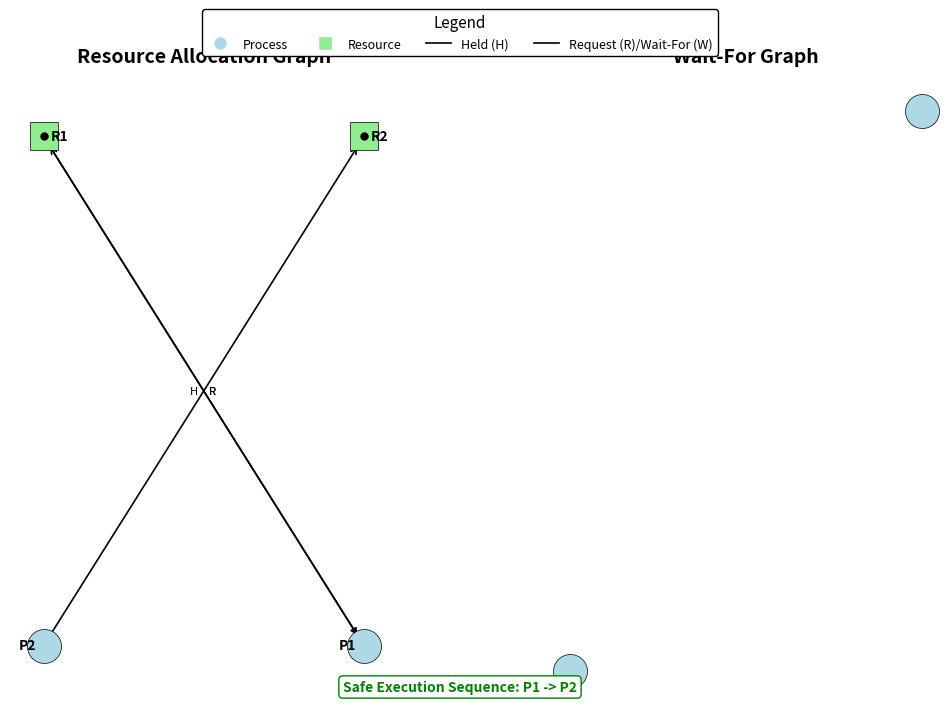

The script that saved this image:
import matplotlib.pyplot as plt
import networkx as nx
from matplotlib.patches import Rectangle
from matplotlib.lines import Line2D
import numpy as np

def compute_safe_sequence(processes, resources_held, resources_wanted, total_resources):
    """
    Computes a safe execution sequence using a simplified Banker's Algorithm.
    
    Args:
        processes (list): List of process names (e.g., ['P1', 'P2', ...]).
        resources_held (dict): Mapping of processes to held resources.
        resources_wanted (dict): Mapping of processes to requested resources.
        total_resources (int): Total number of resources in the system.
    
    Returns:
        list: A safe execution sequence, or None if no safe sequence exists.
    """
    # Calculate currently held resources
    held_resources = set()
    for proc in resources_held:
        held_resources.update(resources_held[proc])
    
    # Initialize available resources (all resources not currently held)
    all_resources = {f"R{i+1}" for i in range(total_resources)}
    available = all_resources - held_resources
    finish = {proc: False for proc in processes}
    safe_sequence = []

    while len(safe_sequence) < len(processes):
        found = False
        for proc in processes:
            if not finish[proc]:
                # Check if all requested resources are either available or already held
                can_run = True
                for res in resources_wanted[proc]:
                    if res not in available and res not in resources_held[proc]:
                        can_run = False
                        break
                if can_run:
                    safe_sequence.append(proc)
                    available.update(resources_held[proc])  # Release held resources
                    finish[proc] = True
                    found = True
                    break  # Move to next iteration after finding one
        if not found:
            return None  # No process can run, indicating potential deadlock or unsafe state
    return safe_sequence

def build_wait_for_graph(resources_held, resources_wanted):
    """
    Builds the Wait-For Graph (WFG) from the RAG.
    
    Args:
        resources_held (dict): Mapping of processes to held resources.
        resources_wanted (dict): Mapping of processes to requested resources.
    
    Returns:
        dict: Adjacency list representing the WFG.
    """
    wfg = {proc: [] for proc in resources_held}
    for p1 in resources_wanted:
        for res in resources_wanted[p1]:
            for p2 in resources_held:
                if res in resources_held[p2] and p1 != p2:
                    wfg[p1].append(p2)
    return wfg

def convert_deadlock_cycle_to_wfg(deadlock_cycle, resources_held, resources_wanted):
    """
    Converts a deadlock cycle from the RAG to a WFG cycle (processes only).
    
    Args:
        deadlock_cycle (list): The deadlock cycle from the RAG.
        resources_held (dict): Mapping of processes to held resources.
        resources_wanted (dict): Mapping of processes to requested resources.
    
    Returns:
        list: A deadlock cycle containing only process nodes.
    """
    if not deadlock_cycle:
        return None
    
    process_cycle = [node for node in deadlock_cycle if node.startswith("P")]
    wfg_cycle = []
    for i in range(len(process_cycle)):
        p1 = process_cycle[i]
        p2 = process_cycle[(i + 1) % len(process_cycle)]
        for res in resources_wanted[p1]:
            if res in resources_held[p2]:
                if p1 not in wfg_cycle:
                    wfg_cycle.append(p1)
                break
    
    if wfg_cycle:
        wfg_cycle.append(wfg_cycle[0])
    
    return wfg_cycle if len(wfg_cycle) > 1 else None

def get_deadlock_details(deadlock_cycle, resources_held, resources_wanted):
    """
    Generates a detailed description of the deadlock cycle.
    
    Args:
        deadlock_cycle (list): The deadlock cycle from the RAG.
        resources_held (dict): Mapping of processes to held resources.
        resources_wanted (dict): Mapping of processes to requested resources.
    
    Returns:
        list: A list of strings describing each step in the deadlock cycle.
    """
    if not deadlock_cycle:
        return []
    
    details = []
    process_cycle = [node for node in deadlock_cycle if node.startswith("P")]
    for i in range(len(process_cycle)):
        p1 = process_cycle[i]
        p2 = process_cycle[(i + 1) % len(process_cycle)]
        for res in resources_wanted[p1]:
            if res in resources_held[p2]:
                detail = f"{p1} holds {resources_held[p1]} and requests {res}, which is held by {p2}"
                details.append(detail)
                break
    return details

def visualize_rag(rag, resources_held, resources_wanted, deadlock_cycle=None, total_resources=None):
    """
    Visualizes the Resource Allocation Graph (RAG) and Wait-For Graph (WFG) side by side.
    
    Args:
        rag (dict): The Resource Allocation Graph as an adjacency list.
        resources_held (dict): Mapping of processes to held resources.
        resources_wanted (dict): Mapping of processes to requested resources.
        deadlock_cycle (list, optional): List of nodes forming a deadlock cycle in the RAG.
        total_resources (int, optional): Total number of resources in the system.
    """
    # Infer total_resources if not provided
    if total_resources is None:
        all_res = set()
        for res_list in resources_held.values():
            all_res.update(res_list)
        for res_list in resources_wanted.values():
            all_res.update(res_list)
        total_resources = max([int(r[1:]) for r in all_res]) if all_res else 0

    # Debug output
    print(f"RAG: {rag}")
    print(f"Resources Held: {resources_held}")
    print(f"Resources Wanted: {resources_wanted}")
    print(f"Deadlock Cycle: {deadlock_cycle}")
    print(f"Total Resources: {total_resources}")

    # Create RAG
    G_rag = nx.DiGraph()
    for node in rag:
        G_rag.add_node(node)
        for neighbor in rag[node]:
            G_rag.add_edge(node, neighbor)

    # Build WFG
    wfg = build_wait_for_graph(resources_held, resources_wanted)
    G_wfg = nx.DiGraph()
    for node in wfg:
        G_wfg.add_node(node)
        for neighbor in wfg[node]:
            G_wfg.add_edge(node, neighbor)

    # Convert RAG deadlock cycle to WFG deadlock cycle
    wfg_deadlock_cycle = convert_deadlock_cycle_to_wfg(deadlock_cycle, resources_held, resources_wanted)

    # Get detailed deadlock information
    deadlock_details = get_deadlock_details(deadlock_cycle, resources_held, resources_wanted)

    # Define node types for RAG
    processes = [n for n in G_rag.nodes if n.startswith("P")]
    resources = [n for n in G_rag.nodes if n.startswith("R")]

    # Create figure with two subplots
    fig, (ax1, ax2) = plt.subplots(1, 2, figsize=(12, 8), gridspec_kw={'wspace': 0.4})

    # Set background and grid
    ax1.set_facecolor('#f8f9fa')
    ax2.set_facecolor('#f8f9fa')
    ax1.grid(True, linestyle='--', alpha=0.3, zorder=0)
    ax2.grid(True, linestyle='--', alpha=0.3, zorder=0)

    # --- RAG (Left Subplot) ---
    pos_rag = nx.bipartite_layout(G_rag, processes, align='horizontal', scale=2.0, center=(0, 0))

    # Draw nodes
    if deadlock_cycle:
        deadlock_nodes = set(deadlock_cycle)
        nx.draw_networkx_nodes(G_rag, pos_rag, nodelist=[n for n in processes if n not in deadlock_nodes], 
                               node_shape='o', node_color='#add8e6', node_size=600, 
                               edgecolors='black', linewidths=0.5, ax=ax1)
        nx.draw_networkx_nodes(G_rag, pos_rag, nodelist=[n for n in processes if n in deadlock_nodes], 
                               node_shape='o', node_color='#ff9999', node_size=600, 
                               edgecolors='black', linewidths=0.5, ax=ax1)
        nx.draw_networkx_nodes(G_rag, pos_rag, nodelist=[n for n in resources if n not in deadlock_nodes], 
                               node_shape='s', node_color='#90ee90', node_size=400, 
                               edgecolors='black', linewidths=0.5, ax=ax1)
        nx.draw_networkx_nodes(G_rag, pos_rag, nodelist=[n for n in resources if n in deadlock_nodes], 
                               node_shape='s', node_color='#ffcc99', node_size=400, 
                               edgecolors='black', linewidths=0.5, ax=ax1)
    else:
        nx.draw_networkx_nodes(G_rag, pos_rag, nodelist=processes, node_shape='o', 
                               node_color='#add8e6', node_size=600, 
                               edgecolors='black', linewidths=0.5, ax=ax1)
        nx.draw_networkx_nodes(G_rag, pos_rag, nodelist=resources, node_shape='s', 
                               node_color='#90ee90', node_size=400, 
                               edgecolors='black', linewidths=0.5, ax=ax1)

    # Draw resource nodes with rectangles
    for resource in resources:
        x, y = pos_rag[resource]
        rect = Rectangle((x - 0.08, y - 0.08), 0.16, 0.16, 
                         facecolor='#90ee90' if resource not in set(deadlock_cycle or []) else '#ffcc99', 
                         edgecolor='black', linewidth=0.5, zorder=1)
        ax1.add_patch(rect)
        ax1.plot(x, y, 'ko', markersize=5, zorder=2)

    # Draw edges for RAG
    allocation_edges = [(u, v) for u, v in G_rag.edges if u.startswith("R") and v.startswith("P")]
    request_edges = [(u, v) for u, v in G_rag.edges if u.startswith("P") and v.startswith("R")]

    # Highlight deadlock edges
    deadlock_edges_rag = []
    if deadlock_cycle:
        for i in range(len(deadlock_cycle) - 1):
            u, v = deadlock_cycle[i], deadlock_cycle[i + 1]
            if (u, v) in G_rag.edges:
                deadlock_edges_rag.append((u, v))
        non_deadlock_allocation = [(u, v) for u, v in allocation_edges if (u, v) not in deadlock_edges_rag]
        non_deadlock_request = [(u, v) for u, v in request_edges if (u, v) not in deadlock_edges_rag]
        nx.draw_networkx_edges(G_rag, pos_rag, edgelist=non_deadlock_allocation, edge_color='black', 
                               width=1.2, arrows=True, arrowstyle='-|>', arrowsize=10, ax=ax1)
        nx.draw_networkx_edges(G_rag, pos_rag, edgelist=non_deadlock_request, edge_color='black', 
                               width=1.2, arrows=True, arrowstyle='->', arrowsize=10, ax=ax1)
        nx.draw_networkx_edges(G_rag, pos_rag, edgelist=[e for e in deadlock_edges_rag if e in allocation_edges], 
                               edge_color='red', width=1.5, arrows=True, arrowstyle='-|>', arrowsize=10, ax=ax1)
        nx.draw_networkx_edges(G_rag, pos_rag, edgelist=[e for e in deadlock_edges_rag if e in request_edges], 
                               edge_color='red', width=1.5, arrows=True, arrowstyle='->', arrowsize=10, ax=ax1)
    else:
        nx.draw_networkx_edges(G_rag, pos_rag, edgelist=allocation_edges, edge_color='black', 
                               width=1.2, arrows=True, arrowstyle='-|>', arrowsize=10, ax=ax1)
        nx.draw_networkx_edges(G_rag, pos_rag, edgelist=request_edges, edge_color='black', 
                               width=1.2, arrows=True, arrowstyle='->', arrowsize=10, ax=ax1)

    # Add edge labels
    for edge in allocation_edges:
        u, v = edge
        x1, y1 = pos_rag[u]
        x2, y2 = pos_rag[v]
        mid_x, mid_y = (x1 + x2) / 2, (y1 + y2) / 2
        label_x, label_y = mid_x - 0.05, mid_y
        label_color = 'red' if (u, v) in deadlock_edges_rag else 'black'
        ax1.text(label_x, label_y, "H", fontsize=8, color=label_color, ha='right', va='center')

    for edge in request_edges:
        u, v = edge
        x1, y1 = pos_rag[u]
        x2, y2 = pos_rag[v]
        mid_x, mid_y = (x1 + x2) / 2, (y1 + y2) / 2
        label_x, label_y = mid_x + 0.05, mid_y
        label_color = 'red' if (u, v) in deadlock_edges_rag else 'black'
        ax1.text(label_x, label_y, "R", fontsize=8, color=label_color, ha='left', va='center')

    # Draw node labels
    label_pos_rag = pos_rag.copy()
    for node in label_pos_rag:
        x, y = label_pos_rag[node]
        if node.startswith("P"):
            label_pos_rag[node] = (x - 0.15, y)
        else:
            label_pos_rag[node] = (x + 0.15, y)
    nx.draw_networkx_labels(G_rag, label_pos_rag, font_size=10, font_weight='bold', ax=ax1)

    ax1.set_title("Resource Allocation Graph", fontsize=14, pad=15, fontweight='bold')
    ax1.axis('off')

    # --- WFG (Right Subplot) ---
    pos_wfg = nx.circular_layout(G_wfg, scale=1.0)

    # Draw nodes
    if wfg_deadlock_cycle:
        deadlock_nodes = set(wfg_deadlock_cycle)
        nx.draw_networkx_nodes(G_wfg, pos_wfg, nodelist=[n for n in G_wfg.nodes if n not in deadlock_nodes], 
                               node_shape='o', node_color='#add8e6', node_size=600, 
                               edgecolors='black', linewidths=0.5, ax=ax2)
        nx.draw_networkx_nodes(G_wfg, pos_wfg, nodelist=[n for n in deadlock_nodes], 
                               node_shape='o', node_color='#ff9999', node_size=600, 
                               edgecolors='black', linewidths=0.5, ax=ax2)
    else:
        nx.draw_networkx_nodes(G_wfg, pos_wfg, nodelist=list(G_wfg.nodes), node_shape='o', 
                               node_color='#add8e6', node_size=600, 
                               edgecolors='black', linewidths=0.5, ax=ax2)

    # Draw edges
    deadlock_edges = []
    if wfg_deadlock_cycle:
        deadlock_edges = [(wfg_deadlock_cycle[i], wfg_deadlock_cycle[i + 1]) for i in range(len(wfg_deadlock_cycle) - 1)]
        non_deadlock_edges = [(u, v) for u, v in G_wfg.edges if (u, v) not in deadlock_edges]
        nx.draw_networkx_edges(G_wfg, pos_wfg, edgelist=non_deadlock_edges, edge_color='black', 
                               width=1.2, arrows=True, arrowstyle='->', arrowsize=10, 
                               connectionstyle='arc3,rad=0.1', ax=ax2)
        nx.draw_networkx_edges(G_wfg, pos_wfg, edgelist=deadlock_edges, edge_color='red', 
                               width=1.5, arrows=True, arrowstyle='->', arrowsize=10, 
                               connectionstyle='arc3,rad=0.1', ax=ax2)
    else:
        nx.draw_networkx_edges(G_wfg, pos_wfg, edgelist=list(G_wfg.edges), edge_color='black', 
                               width=1.2, arrows=True, arrowstyle='->', arrowsize=10, 
                               connectionstyle='arc3,rad=0.1', ax=ax2)

    # Add edge labels
    for edge in G_wfg.edges:
        u, v = edge
        x1, y1 = pos_wfg[u]
        x2, y2 = pos_wfg[v]
        mid_x, mid_y = (x1 + x2) / 2, (y1 + y2) / 2
        dx, dy = x2 - x1, y2 - y1
        length = np.sqrt(dx**2 + dy**2)
        if length > 0:
            dx, dy = dx / length, dy / length
        offset_x, offset_y = -dy * 0.05, dx * 0.05
        label_x, label_y = mid_x + offset_x, mid_y + offset_y
        label_color = 'red' if edge in deadlock_edges else 'black'
        ax2.text(label_x, label_y, "W", fontsize=8, color=label_color, ha='center', va='center')

    # Draw node labels
    label_pos_wfg = pos_wfg.copy()
    for node in label_pos_wfg:
        x, y = label_pos_wfg[node]
        angle = np.arctan2(y, x)
        offset = 0.15
        label_pos_wfg[node] = (x + offset * np.cos(angle), y + offset * np.sin(angle))
    nx.draw_networkx_labels(G_wfg, label_pos_wfg, font_size=10, font_weight='bold', ax=ax2)

    ax2.set_title("Wait-For Graph", fontsize=14, pad=15, fontweight='bold')
    ax2.axis('off')

    # Legend
    legend_elements = [
        Line2D([0], [0], marker='o', color='w', label='Process', markerfacecolor='#add8e6', markersize=10),
        Line2D([0], [0], marker='s', color='w', label='Resource', markerfacecolor='#90ee90', markersize=10),
        Line2D([0], [0], color='black', lw=1.2, label='Held (H)'),
        Line2D([0], [0], color='black', lw=1.2, linestyle='solid', label='Request (R)/Wait-For (W)'),
    ]
    if wfg_deadlock_cycle:
        legend_elements.append(Line2D([0], [0], color='red', lw=1.5, label='Deadlock Cycle'))
    fig.legend(handles=legend_elements, loc='upper center', bbox_to_anchor=(0.5, 0.98), 
               fontsize=9, title="Legend", title_fontsize=11, frameon=True, 
               edgecolor='black', framealpha=1, ncol=len(legend_elements))

    # Compute and display safe sequence or deadlock info
    processes = list(resources_held.keys())
    safe_sequence = compute_safe_sequence(processes, resources_held, resources_wanted, total_resources)
    y_position = 0.12
    if safe_sequence:
        sequence_text = "Safe Execution Sequence: " + " -> ".join(safe_sequence)
        plt.figtext(0.5, y_position, sequence_text, ha="center", fontsize=10, color='green', weight='bold', 
                    bbox=dict(facecolor='white', edgecolor='green', boxstyle='round,pad=0.3'))
    else:
        plt.figtext(0.5, y_position, "No Safe Execution Sequence Found", ha="center", fontsize=10, color='orange', weight='bold', 
                    bbox=dict(facecolor='white', edgecolor='orange', boxstyle='round,pad=0.3'))
        y_position -= 0.04
        if wfg_deadlock_cycle:
            cycle_text = "Deadlock Cycle: " + " -> ".join(wfg_deadlock_cycle)
            involved_processes = sorted(set(wfg_deadlock_cycle[:-1]))
            involved_text = f" (Processes Involved: {', '.join(involved_processes)})"
            plt.figtext(0.5, y_position, cycle_text + involved_text, ha="center", fontsize=10, color='red', weight='bold', 
                        bbox=dict(facecolor='white', edgecolor='red', boxstyle='round,pad=0.3'))
            y_position -= 0.04
            for i, detail in enumerate(deadlock_details):
                plt.figtext(0.5, y_position - i * 0.04, detail, ha="center", fontsize=9, color='red', 
                            wrap=True, bbox=dict(facecolor='white', edgecolor='red', boxstyle='round,pad=0.3'))

    plt.tight_layout(rect=[0, 0.15, 1, 0.9])
    plt.show()

if __name__ == "__main__":
    # Example with no deadlock
    sample_rag = {
        "P1": ["R1"],
        "R1": ["P1"],
        "P2": ["R2"],
        "R2": []
    }
    sample_resources_held = {"P1": ["R1"], "P2": []}
    sample_resources_wanted = {"P1": [], "P2": ["R2"]}
    visualize_rag(sample_rag, sample_resources_held, sample_resources_wanted, total_resources=2)
